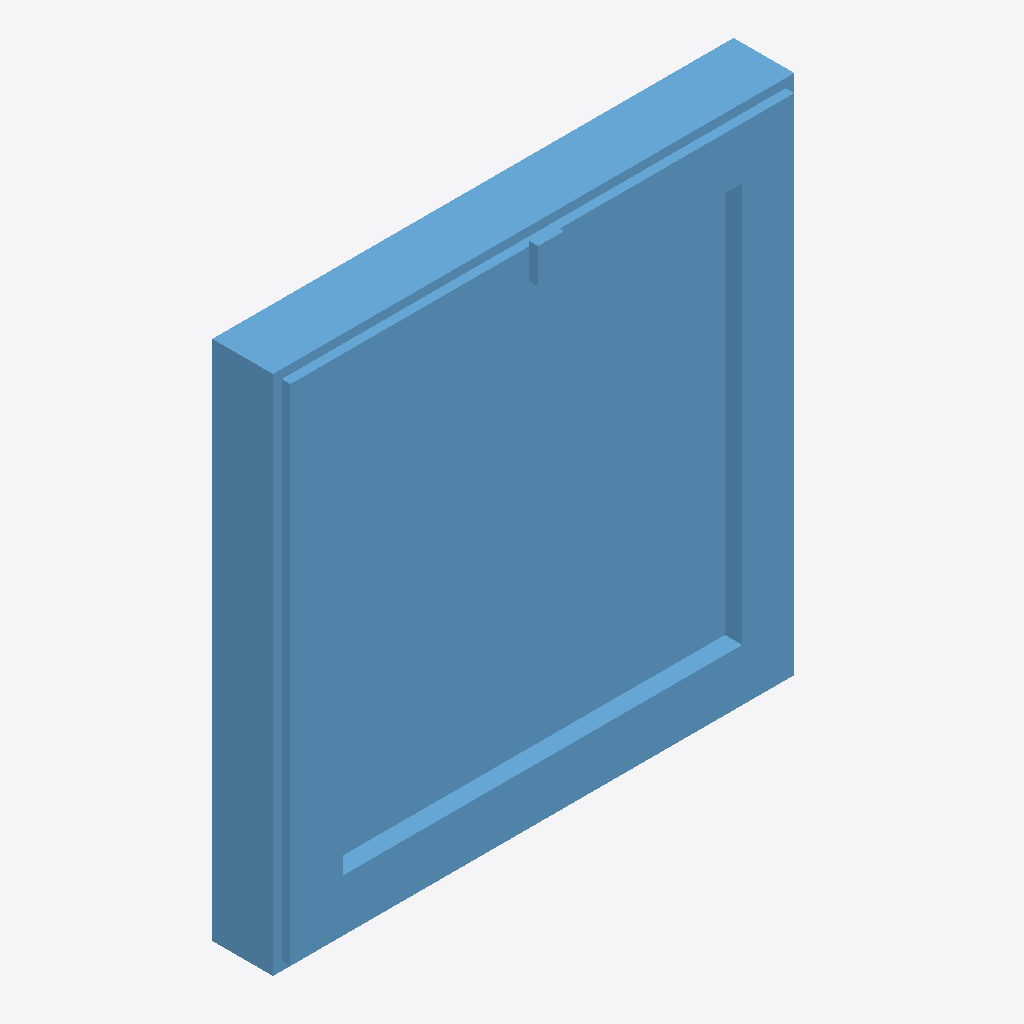
Isometric view of an IFC building model (IFC-SPF (STEP), schema IFC2X3, length unit millimetre), seen from the south-west, elements coloured by IFC class: 1 window (light blue).
Extent 0.600 m × 0.090 m × 0.600 m (x, y, z). Storeys (1): Level 1 at 0.00 m. Elements (1): 1 IfcWindow.

HEADER;
FILE_DESCRIPTION(('ViewDefinition [CoordinationView, QuantityTakeOffAddOnView]','ExchangeRequirement []'),'2;1');
FILE_NAME('0001','2023-08-30T16:14:44+01:00',(''),(''),'ODA SDAI 22.12','23.0.11.19 - Exporter 23.0.11.19 - Default UI','');
FILE_SCHEMA(('IFC2X3'));
ENDSEC;
DATA;
#100=IFCPROJECT('10m3kEO419wPTm8DZSqzcK',#20,'0001',$,$,'Project Name','Project Status',(#93,#98),#90);
#112=IFCSITE('10m3kEO419wPTm8DZSqzcM',#20,'Default',$,$,#111,$,$,.ELEMENT.,(42,21,31,181945),(-71,-3,-24,-263305),0.0,$,$);
#102=IFCBUILDING('10m3kEO419wPTm8DZSqzcL',#20,'',$,$,#16,$,'',.ELEMENT.,$,$,#101);
#105=IFCBUILDINGSTOREY('3Zu5Bv0LOHrPC10026FoQQ',#20,'Level 1',$,'Level:8mm Head',#104,$,'Level 1',.ELEMENT.,0.0);
#418=IFCWINDOW('3tycxyFNX29OY77mxhOdma',#20,'WN_VS:WI_HS:370846',$,'WN_VS:WI_HS',#417,#414,'370846',600.0000000001468,660.0000000000006);
ENDSEC;
